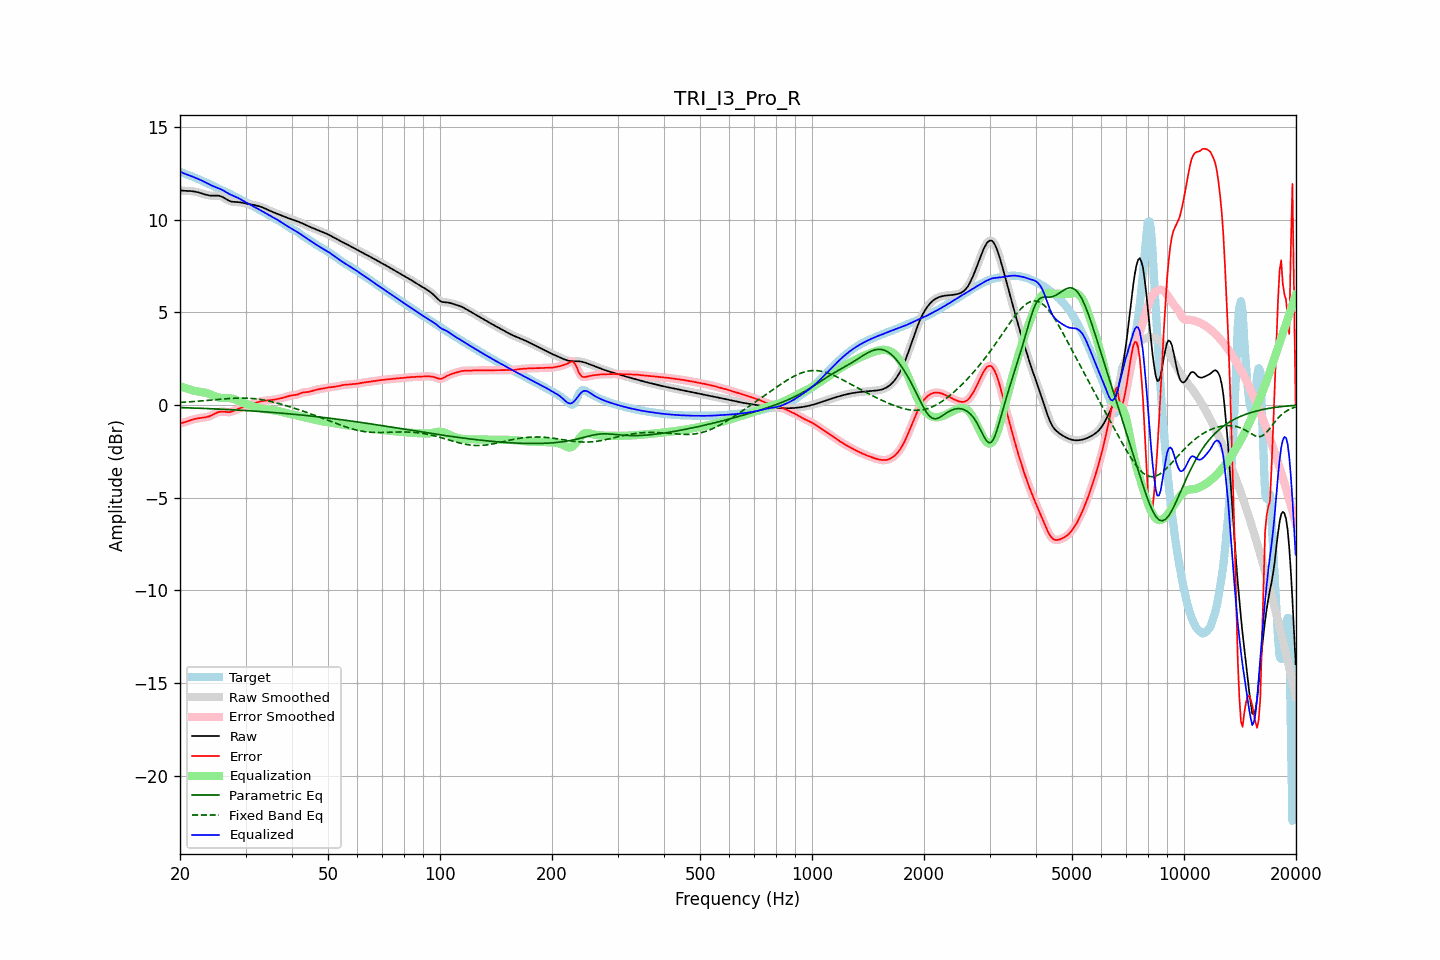

The file beside this chart, header and first rows:
frequency, raw, error, smoothed, error_smoothed, equalization, parametric_eq, fixed_band_eq, equalized_raw, equalized_smoothed, target
20.00, 11.58, -1.00, 11.58, -1.00, 1.01, -0.14, 0.14, 12.59, 12.59, 12.58
20.20, 11.57, -0.98, 11.57, -0.98, 0.98, -0.14, 0.14, 12.55, 12.55, 12.55
20.40, 11.56, -0.95, 11.56, -0.95, 0.95, -0.15, 0.15, 12.51, 12.51, 12.51
20.61, 11.55, -0.93, 11.55, -0.93, 0.92, -0.15, 0.15, 12.47, 12.47, 12.48
20.81, 11.55, -0.90, 11.55, -0.90, 0.89, -0.15, 0.16, 12.44, 12.44, 12.45
21.02, 11.55, -0.87, 11.55, -0.87, 0.86, -0.16, 0.16, 12.41, 12.41, 12.41
21.23, 11.54, -0.84, 11.54, -0.84, 0.84, -0.16, 0.17, 12.38, 12.38, 12.38
21.44, 11.54, -0.81, 11.54, -0.81, 0.81, -0.16, 0.18, 12.35, 12.35, 12.34
21.66, 11.53, -0.78, 11.53, -0.78, 0.79, -0.16, 0.18, 12.31, 12.31, 12.31
21.87, 11.51, -0.76, 11.51, -0.76, 0.76, -0.17, 0.19, 12.28, 12.28, 12.27
22.09, 11.50, -0.74, 11.50, -0.74, 0.74, -0.17, 0.19, 12.24, 12.24, 12.24
22.31, 11.47, -0.72, 11.47, -0.72, 0.73, -0.17, 0.20, 12.20, 12.20, 12.20
22.54, 11.45, -0.71, 11.45, -0.71, 0.71, -0.18, 0.21, 12.16, 12.16, 12.16
22.76, 11.43, -0.70, 11.42, -0.70, 0.70, -0.18, 0.22, 12.13, 12.13, 12.12
22.99, 11.40, -0.69, 11.40, -0.69, 0.69, -0.18, 0.22, 12.09, 12.09, 12.08
23.22, 11.37, -0.68, 11.37, -0.68, 0.67, -0.19, 0.23, 12.04, 12.04, 12.05
23.45, 11.34, -0.66, 11.34, -0.66, 0.66, -0.19, 0.24, 12.00, 12.00, 12.01
23.69, 11.32, -0.64, 11.32, -0.64, 0.63, -0.20, 0.25, 11.96, 11.96, 11.97
23.92, 11.31, -0.62, 11.31, -0.62, 0.61, -0.20, 0.25, 11.91, 11.91, 11.92
24.16, 11.29, -0.59, 11.30, -0.58, 0.57, -0.20, 0.26, 11.87, 11.87, 11.88
24.40, 11.29, -0.55, 11.29, -0.55, 0.54, -0.21, 0.27, 11.83, 11.83, 11.84
24.65, 11.29, -0.50, 11.29, -0.50, 0.50, -0.21, 0.28, 11.79, 11.79, 11.79
24.89, 11.29, -0.46, 11.29, -0.46, 0.46, -0.21, 0.28, 11.75, 11.76, 11.75
25.14, 11.29, -0.42, 11.29, -0.42, 0.43, -0.22, 0.29, 11.72, 11.72, 11.71
25.39, 11.29, -0.38, 11.29, -0.38, 0.40, -0.22, 0.30, 11.69, 11.69, 11.67
25.65, 11.27, -0.37, 11.27, -0.37, 0.38, -0.23, 0.31, 11.65, 11.65, 11.63
25.91, 11.24, -0.36, 11.24, -0.36, 0.37, -0.23, 0.32, 11.61, 11.61, 11.60
26.16, 11.20, -0.36, 11.19, -0.36, 0.37, -0.23, 0.32, 11.57, 11.57, 11.56
26.43, 11.14, -0.37, 11.14, -0.37, 0.37, -0.24, 0.33, 11.52, 11.52, 11.52
26.69, 11.09, -0.38, 11.09, -0.38, 0.37, -0.24, 0.34, 11.46, 11.46, 11.47
26.96, 11.04, -0.39, 11.04, -0.39, 0.37, -0.25, 0.34, 11.41, 11.41, 11.43
27.23, 11.00, -0.38, 11.00, -0.38, 0.36, -0.25, 0.35, 11.36, 11.37, 11.38
27.50, 10.97, -0.36, 10.97, -0.36, 0.35, -0.26, 0.36, 11.32, 11.32, 11.34
27.77, 10.96, -0.33, 10.96, -0.33, 0.33, -0.26, 0.36, 11.29, 11.29, 11.29
28.05, 10.95, -0.30, 10.95, -0.30, 0.30, -0.27, 0.36, 11.25, 11.25, 11.25
28.33, 10.95, -0.26, 10.95, -0.26, 0.27, -0.27, 0.37, 11.21, 11.21, 11.21
28.62, 10.94, -0.22, 10.94, -0.22, 0.23, -0.28, 0.37, 11.17, 11.17, 11.16
28.90, 10.94, -0.18, 10.93, -0.18, 0.19, -0.28, 0.37, 11.13, 11.13, 11.12
29.19, 10.92, -0.15, 10.92, -0.15, 0.16, -0.29, 0.37, 11.08, 11.08, 11.07
29.48, 10.91, -0.12, 10.91, -0.12, 0.12, -0.29, 0.37, 11.03, 11.03, 11.03
29.78, 10.89, -0.09, 10.89, -0.09, 0.09, -0.30, 0.37, 10.98, 10.98, 10.98
30.08, 10.87, -0.06, 10.87, -0.06, 0.06, -0.30, 0.37, 10.93, 10.93, 10.93
30.38, 10.85, -0.03, 10.85, -0.03, 0.03, -0.31, 0.37, 10.88, 10.88, 10.88
30.68, 10.84, 0.00, 10.84, 0.00, -0.00, -0.31, 0.36, 10.83, 10.83, 10.84
30.99, 10.82, 0.03, 10.82, 0.03, -0.03, -0.32, 0.36, 10.79, 10.79, 10.79
31.30, 10.80, 0.06, 10.80, 0.06, -0.06, -0.32, 0.35, 10.74, 10.74, 10.75
31.61, 10.79, 0.09, 10.79, 0.09, -0.09, -0.33, 0.34, 10.70, 10.70, 10.70
31.93, 10.77, 0.12, 10.77, 0.12, -0.12, -0.34, 0.33, 10.65, 10.65, 10.65
32.24, 10.74, 0.14, 10.74, 0.14, -0.14, -0.34, 0.32, 10.60, 10.60, 10.60
32.57, 10.72, 0.17, 10.72, 0.17, -0.16, -0.35, 0.31, 10.56, 10.56, 10.55
32.89, 10.69, 0.19, 10.69, 0.19, -0.19, -0.35, 0.30, 10.51, 10.51, 10.50
33.22, 10.66, 0.21, 10.66, 0.21, -0.20, -0.36, 0.28, 10.46, 10.46, 10.46
33.55, 10.63, 0.22, 10.63, 0.22, -0.22, -0.37, 0.27, 10.41, 10.41, 10.41
33.89, 10.59, 0.23, 10.59, 0.23, -0.23, -0.37, 0.25, 10.36, 10.36, 10.36
34.23, 10.55, 0.24, 10.55, 0.24, -0.24, -0.38, 0.23, 10.31, 10.31, 10.31
34.57, 10.51, 0.25, 10.51, 0.25, -0.25, -0.39, 0.21, 10.26, 10.26, 10.26
34.92, 10.47, 0.26, 10.47, 0.26, -0.26, -0.39, 0.19, 10.21, 10.21, 10.21
35.27, 10.43, 0.27, 10.43, 0.27, -0.27, -0.40, 0.17, 10.16, 10.16, 10.16
35.62, 10.40, 0.28, 10.40, 0.28, -0.28, -0.41, 0.15, 10.11, 10.11, 10.12
35.97, 10.36, 0.29, 10.36, 0.29, -0.29, -0.41, 0.13, 10.07, 10.07, 10.07
... 635 more rows
